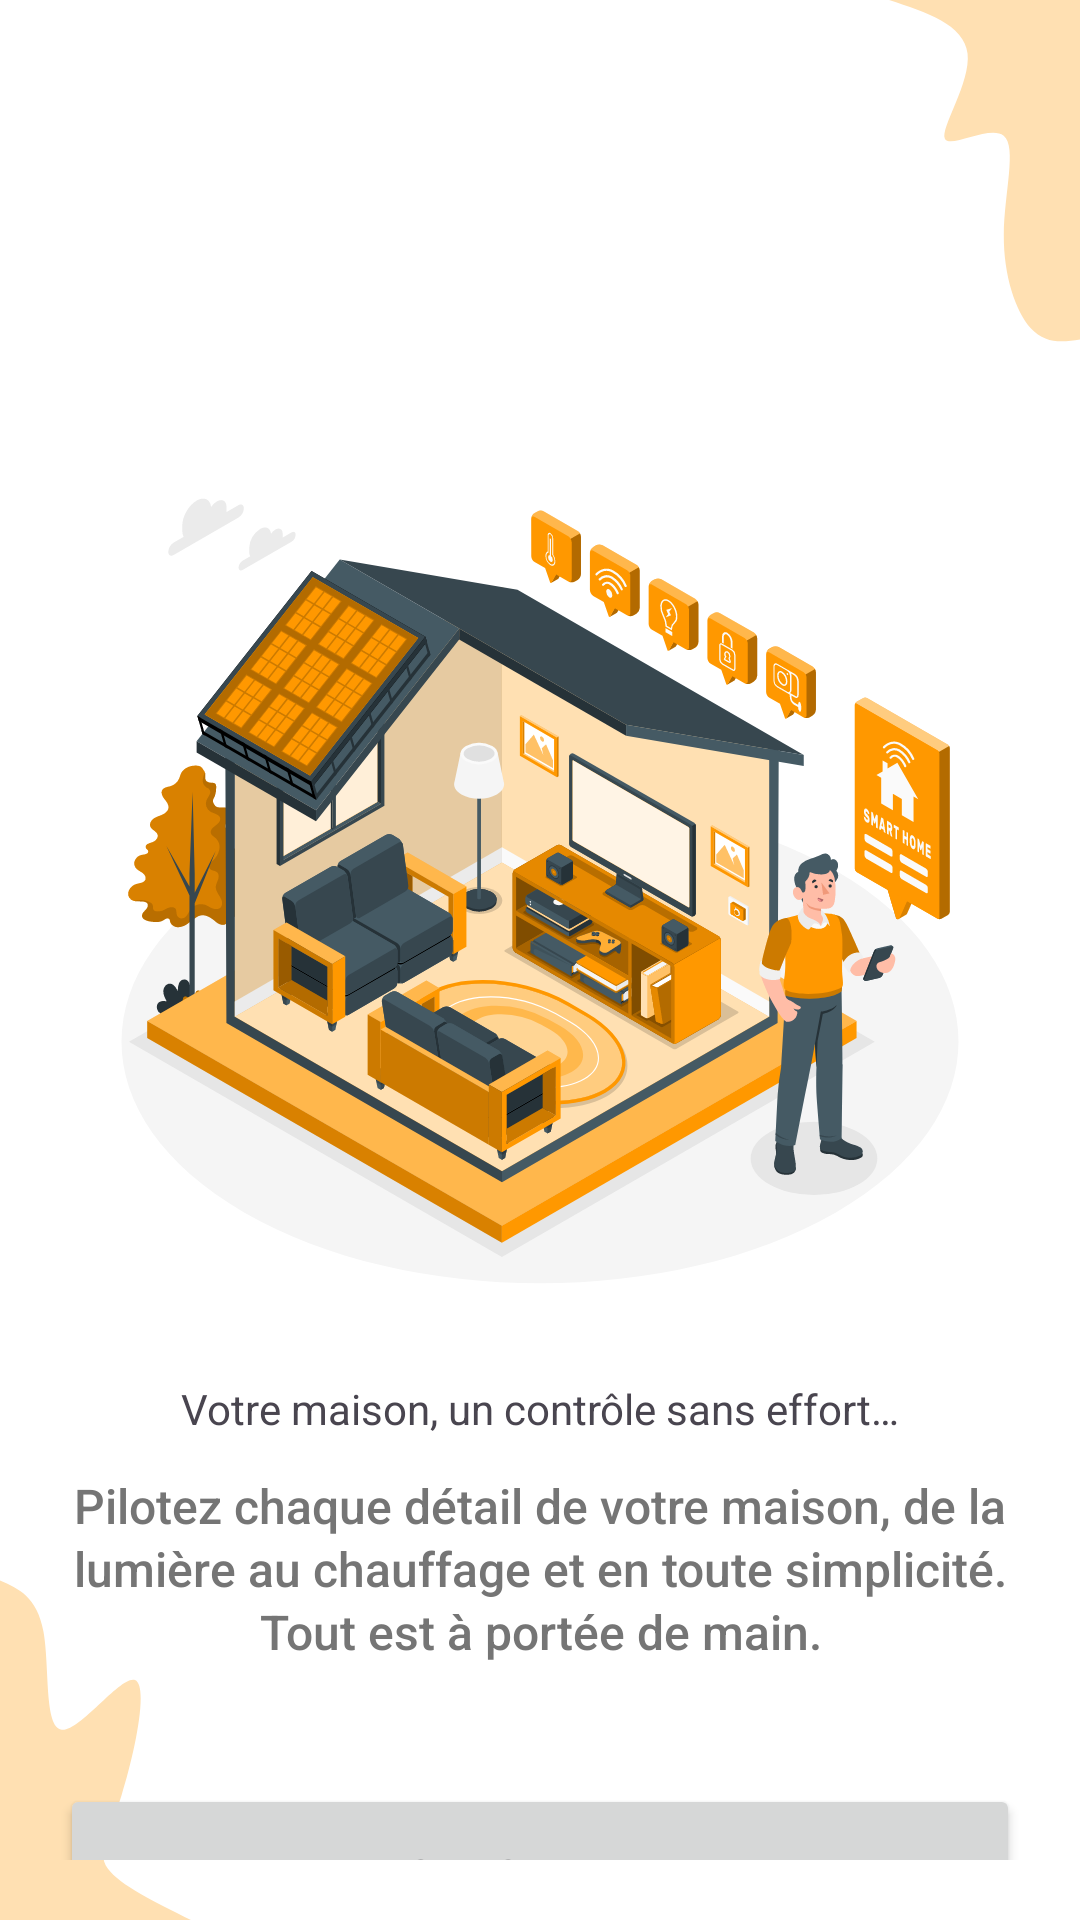

The Android layout XML behind this screen, and the referenced resources:
<!-- AndroidManifest.xml: application theme Theme.Domotique_app -->
<!-- res/layout/fragment_onboarding_get_started.xml -->
<?xml version="1.0" encoding="utf-8"?>
<androidx.constraintlayout.widget.ConstraintLayout xmlns:android="http://schemas.android.com/apk/res/android"
    xmlns:app="http://schemas.android.com/apk/res-auto"
    android:layout_width="match_parent"
    android:layout_height="match_parent"
    android:background="@drawable/bg_onboarding_blob_scene_haikei"
    android:padding="20dp">

    <ImageView
        android:id="@+id/onboarding_image_1"
        android:layout_width="300dp"
        android:layout_height="300dp"
        android:layout_marginTop="120dp"
        android:contentDescription="@string/image_description"
        android:src="@drawable/im_onboarding_smart_home_amico"
        app:layout_constraintEnd_toEndOf="parent"
        app:layout_constraintStart_toStartOf="parent"
        app:layout_constraintTop_toTopOf="parent" />

    <TextView
        android:id="@+id/onboarding_get_started_title"
        style="@style/TextAppearance.DomotiqueApp.Title"
        android:layout_width="wrap_content"
        android:layout_height="wrap_content"
        android:layout_marginTop="20dp"
        android:text="@string/onboarding_get_started_title"
        app:layout_constraintEnd_toEndOf="parent"
        app:layout_constraintStart_toStartOf="parent"
        app:layout_constraintTop_toBottomOf="@id/onboarding_image_1" />

    <TextView
        android:id="@+id/onboarding_get_started_subtitle"
        style="@style/TextAppearance.DomotiqueApp.Subtitle"
        android:layout_width="match_parent"
        android:layout_height="wrap_content"
        android:layout_marginTop="12dp"
        android:text="@string/onboarding_get_started_subtitle"
        app:layout_constraintEnd_toEndOf="parent"
        app:layout_constraintStart_toStartOf="parent"
        app:layout_constraintTop_toBottomOf="@id/onboarding_get_started_title" />

    <Button
        android:id="@+id/onboarding_get_started_button"
        style="@style/TextAppearance.DomotiqueApp.Button"
        android:layout_width="match_parent"
        android:layout_height="@dimen/button_heigh"
        android:layout_marginTop="40dp"
        android:text="@string/onboarding_get_started_button_text"
        app:layout_constraintEnd_toEndOf="parent"
        app:layout_constraintStart_toStartOf="parent"
        app:layout_constraintTop_toBottomOf="@id/onboarding_get_started_subtitle" />







</androidx.constraintlayout.widget.ConstraintLayout>
<!-- resources referenced by this layout -->
<resources>
  <dimen name="button_heigh">60dp</dimen>
  <!-- drawable bg_onboarding_blob_scene_haikei (drawable) -->
  <vector xmlns:android="http://schemas.android.com/apk/res/android"
      xmlns:aapt="http://schemas.android.com/aapt"
      android:width="900dp"
      android:height="900dp"
      android:viewportWidth="900"
      android:viewportHeight="900">
    <path
        android:pathData="M0,0h900v900h-900z"
        android:fillColor="#fff"/>
    <path
        android:pathData="M900,159.1C885.6,160.3 871.2,161.4 858.8,153.7C846.5,145.9 836.2,129.3 836.5,110C836.8,90.7 847.7,68.8 836.4,63.6C825,58.4 791.4,69.9 787.4,65C783.4,60.1 809.1,38.7 806.3,25.1C803.5,11.5 772.2,5.8 740.9,0L900,0Z"
        android:fillColor="#FFE0B2"/>
    <path
        android:pathData="M0,740.9C15.5,744.7 30.9,748.5 36.2,764.8C41.5,781.1 36.6,809.8 51.5,810.8C66.4,811.8 101,785 112.5,787.5C124,790 112.3,822 101.3,841.5C90.4,861 80.1,868.2 89.8,875.9C99.6,883.6 129.3,891.8 159.1,900L0,900Z"
        android:fillColor="#FFE0B2"/>
  </vector>
  <!-- drawable im_onboarding_smart_home_amico: vector/xml drawable (drawable, 138148 chars, omitted) -->
  <string name="image_description">Image Onboarding</string>
  <string name="onboarding_get_started_button_text">Get Started</string>
  <string name="onboarding_get_started_subtitle">Pilotez chaque détail de votre maison, de la lumière au chauffage et en toute simplicité. Tout est à portée de main.</string>
  <string name="onboarding_get_started_title">Votre maison, un contrôle sans effort…</string>
  <style name="TextAppearance.DomotiqueApp.Subtitle" parent="TextAppearance.AppCompat">
          <item name="android:textColor">@color/gray_600</item>
          <item name="android:textSize">@dimen/onboarding_subtitle_textSize</item>
          <item name="android:textAlignment">center</item>
          <item name="android:fontFamily">sans-serif-medium</item>
          <item name="android:lineSpacingMultiplier">1.1</item>
      </style>
  <style name="Theme.Domotique_app" parent="Base.Theme.Domotique_app" />
  <color name="gray_600">#757575</color>
  <dimen name="onboarding_subtitle_textSize">16sp</dimen>
  <style name="Base.Theme.Domotique_app" parent="Theme.Material3.DayNight.NoActionBar">
          
          
          <item name="colorPrimary">@color/orange_primary_400</item>
          <item name="android:colorBackground">@color/base_color</item>
      </style>
  <color name="orange_primary_400">#FFA726</color>
  <color name="base_color">#FAF9F6</color>
</resources>
